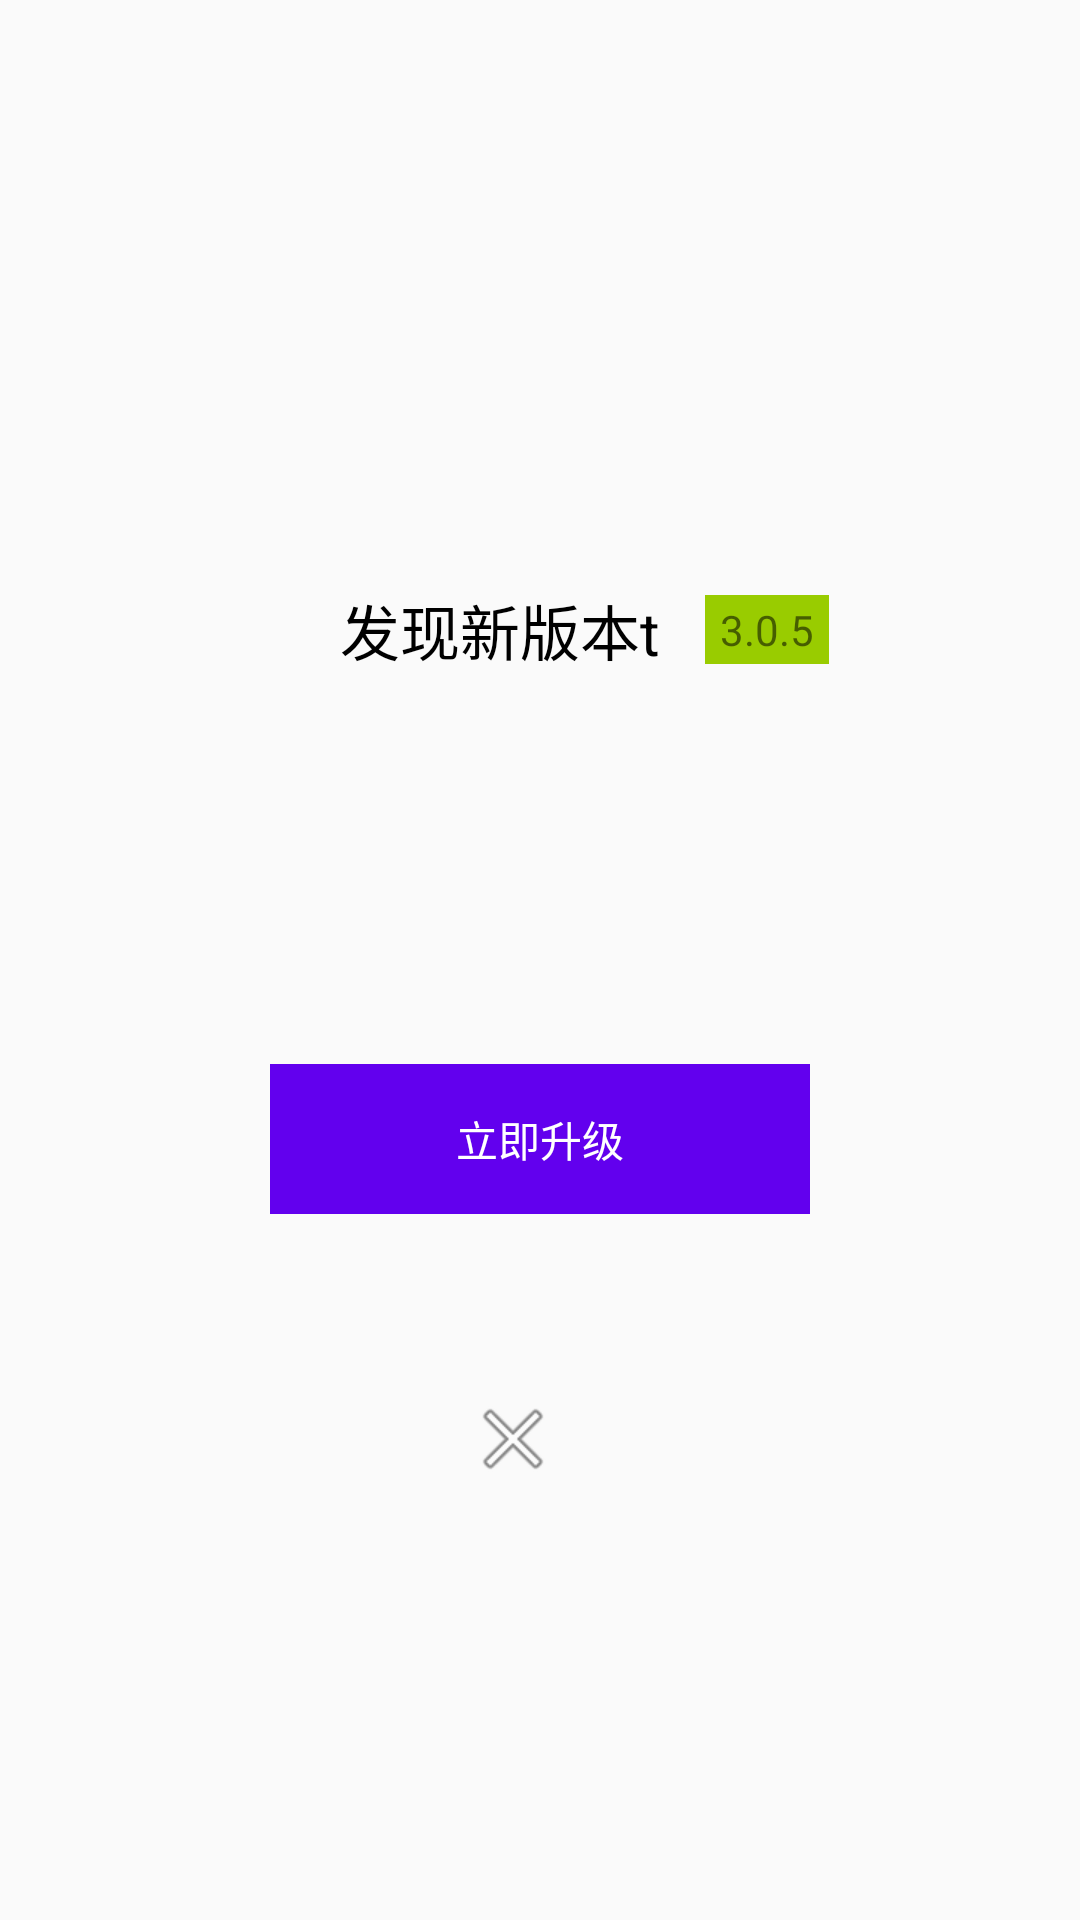

The Android layout XML behind this screen, and the referenced resources:
<!-- AndroidManifest.xml: application theme AppTheme -->
<!-- res/layout/dialog_update_tips.xml -->
<?xml version="1.0" encoding="utf-8"?>
<RelativeLayout xmlns:android="http://schemas.android.com/apk/res/android"
    android:layout_width="match_parent"
    android:layout_height="match_parent"
    android:gravity="center"
    android:orientation="vertical">

    <LinearLayout
        android:layout_width="250dp"
        android:layout_height="wrap_content"
        android:gravity="center_horizontal"
        android:orientation="vertical">


        <ImageView
            android:layout_width="match_parent"
            android:layout_height="60dp"
            android:background="@mipmap/ic_launcher"
            android:scaleType="centerInside" />

        <LinearLayout
            android:layout_width="match_parent"
            android:layout_height="wrap_content"
            android:gravity="center">

            <TextView
                android:layout_width="wrap_content"
                android:layout_height="wrap_content"
                android:layout_marginLeft="50dp"
                android:text="发现新版本t"
                android:textColor="@android:color/black"
                android:textSize="20sp" />

            <TextView
                android:id="@+id/tv_version"
                android:layout_width="wrap_content"
                android:layout_height="wrap_content"
                android:layout_marginLeft="15dp"
                android:layout_marginRight="20dp"
                android:background="@android:color/holo_green_light"
                android:paddingLeft="5dp"
                android:paddingTop="2dp"
                android:paddingRight="5dp"
                android:paddingBottom="2dp"
                android:tag="beta_title"
                android:text="3.0.5" />

        </LinearLayout>

        <TextView
            android:id="@+id/tv_info"
            android:layout_width="match_parent"
            android:layout_height="100dp"
            android:layout_marginTop="10dp"
            android:layout_marginBottom="20dp"
            android:tag="beta_upgrade_feature" />

        <TextView
            android:id="@+id/tv_confirm"
            android:layout_width="180dp"
            android:layout_height="50dp"
            android:background="@color/colorPrimary"
            android:gravity="center"
            android:tag="beta_confirm_button"
            android:text="立即升级"
            android:textColor="@android:color/white" />

        <TextView
            android:id="@+id/iv_cancel"
            android:layout_width="50dp"
            android:layout_height="50dp"
            android:layout_marginTop="50dp"
            android:drawableLeft="@android:drawable/ic_menu_close_clear_cancel"
            android:tag="beta_cancel_button" />
    </LinearLayout>
</RelativeLayout>
<!-- resources referenced by this layout -->
<resources>
  <style name="AppTheme" parent="Theme.AppCompat.Light.DarkActionBar">
          
          <item name="colorPrimary">@color/colorPrimary</item>
          <item name="colorPrimaryDark">@color/colorPrimaryDark</item>
          <item name="colorAccent">@color/colorAccent</item>
      </style>
  <!-- not gathered from this repository: default colours our renderer supplied (Android Studio template values) -->
  <color name="colorPrimary">#FF6200EE</color>
  <color name="colorPrimaryDark">#FF3700B3</color>
  <color name="colorAccent">#FF03DAC5</color>
</resources>
